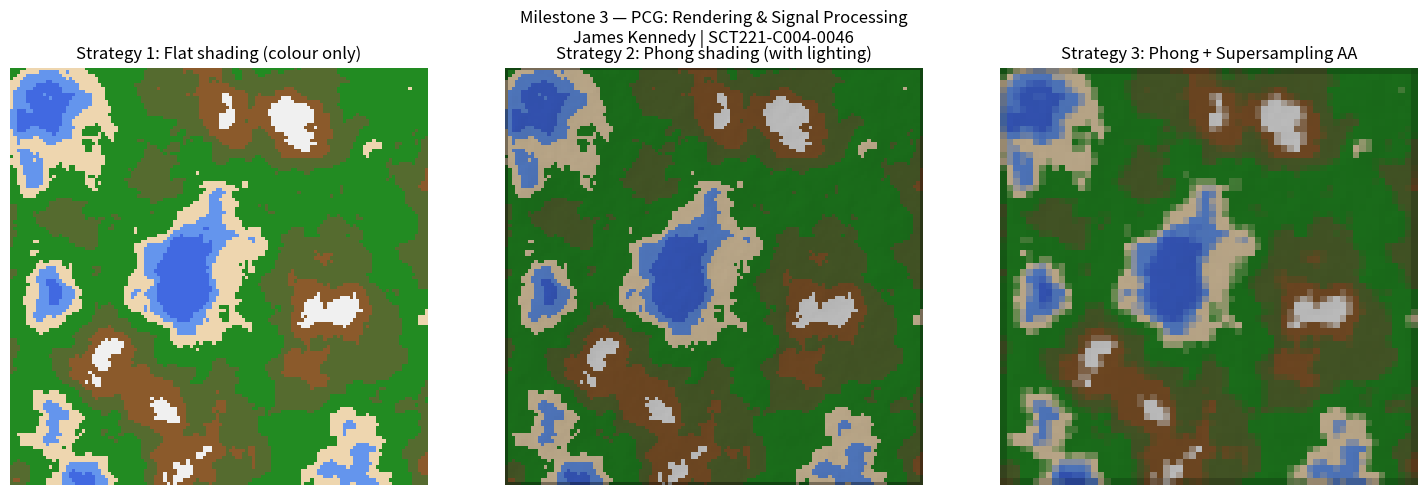

Generate this figure with matplotlib:
import numpy as np
import matplotlib.pyplot as plt
from PIL import Image

# ─────────────────────────────────────────────────────
# MILESTONE 3: Rendering & Signal Processing
# Procedural Content Generation System — James Kennedy
# Reg: SCT221-C004-0046
# ─────────────────────────────────────────────────────

# ── Reused: Vec3 ──
class Vec3:
    def __init__(self, x, y, z):
        self.x = x; self.y = y; self.z = z
    def __add__(self, o): return Vec3(self.x+o.x, self.y+o.y, self.z+o.z)
    def __sub__(self, o): return Vec3(self.x-o.x, self.y-o.y, self.z-o.z)
    def __mul__(self, s): return Vec3(self.x*s, self.y*s, self.z*s)
    def dot(self, o): return self.x*o.x + self.y*o.y + self.z*o.z
    def length(self): return (self.x**2 + self.y**2 + self.z**2)**0.5
    def normalize(self):
        l = self.length()
        if l == 0: return Vec3(0, 0, 0)
        return Vec3(self.x/l, self.y/l, self.z/l)


# ── Reused: Perlin Noise ──
def fade(t): return t*t*t*(t*(t*6-15)+10)
def lerp(a, b, t): return a + t*(b-a)
def grad(h, x, y):
    h = h & 3
    if h==0: return  x+y
    if h==1: return -x+y
    if h==2: return  x-y
    return           -x-y

def perlin(x, y, seed=0):
    np.random.seed(seed)
    perm = np.arange(256, dtype=int)
    np.random.shuffle(perm)
    perm = np.tile(perm, 2)
    xi=int(x)&255; yi=int(y)&255
    xf=x-int(x);   yf=y-int(y)
    u=fade(xf);     v=fade(yf)
    aa=perm[perm[xi]+yi];   ab=perm[perm[xi]+yi+1]
    ba=perm[perm[xi+1]+yi]; bb=perm[perm[xi+1]+yi+1]
    x1=lerp(grad(aa,xf,yf),    grad(ba,xf-1,yf),   u)
    x2=lerp(grad(ab,xf,yf-1),  grad(bb,xf-1,yf-1), u)
    return lerp(x1, x2, v)

def generate_heightmap(width=128, height=128, scale=40.0, octaves=6, seed=42):
    hmap = np.zeros((height, width))
    for y in range(height):
        for x in range(width):
            amp=1.0; freq=1.0; val=0.0
            for _ in range(octaves):
                val += perlin((x/scale)*freq, (y/scale)*freq, seed)*amp
                amp*=0.5; freq*=2.0
            hmap[y][x] = val
    return (hmap - hmap.min()) / (hmap.max() - hmap.min())


# ── 1. COMPUTE SURFACE NORMALS ──
def compute_normals(heightmap):
    """
    Estimate surface normal at each point using
    central differences between neighbouring heights.
    Normal = normalize((-dh/dx, 1, -dh/dz))
    """
    H, W = heightmap.shape
    normals = np.zeros((H, W, 3))
    for y in range(1, H-1):
        for x in range(1, W-1):
            dhdx = (heightmap[y][x+1] - heightmap[y][x-1]) / 2.0
            dhdz = (heightmap[y+1][x] - heightmap[y-1][x]) / 2.0
            n = Vec3(-dhdx, 1.0, -dhdz).normalize()
            normals[y][x] = [n.x, n.y, n.z]
    return normals


# ── 2. PHONG SHADING MODEL ──
def phong_shade(normal_arr, light_dir, view_dir, height_val):
    """
    Phong shading: I = ka*Ia + kd*(N.L)*Id + ks*(R.V)^n*Is
    ka: ambient coefficient
    kd: diffuse coefficient
    ks: specular coefficient
    n:  shininess
    """
    N = Vec3(*normal_arr).normalize()
    L = Vec3(*light_dir).normalize()
    V = Vec3(*view_dir).normalize()

    # Ambient
    ka = 0.2
    ambient = ka

    # Diffuse (Lambertian)
    kd = 0.7
    NdotL = max(0.0, N.dot(L))
    diffuse = kd * NdotL

    # Specular (Phong reflection)
    ks = 0.3
    shininess = 32
    R = Vec3(
        2 * NdotL * N.x - L.x,
        2 * NdotL * N.y - L.y,
        2 * NdotL * N.z - L.z
    ).normalize()
    RdotV = max(0.0, R.dot(V))
    specular = ks * (RdotV ** shininess)

    return min(1.0, ambient + diffuse + specular)


# ── 3. TERRAIN COLOUR TEXTURE ──
def terrain_colour(height):
    """
    Assign colour based on height — acts as a procedural texture.
    Returns RGB tuple (0-255).
    """
    if height < 0.2:   return (65,  105, 225)   # deep water — blue
    if height < 0.3:   return (100, 149, 237)   # shallow water
    if height < 0.4:   return (238, 214, 175)   # sand/beach
    if height < 0.6:   return (34,  139,  34)   # lowland grass
    if height < 0.75:  return (85,  107,  47)   # highland grass
    if height < 0.88:  return (139,  90,  43)   # rocky mountain
    return                     (240, 240, 240)   # snow peak


# ── 4. RENDER WITH SHADING ──
print("Rendering terrain with Phong shading...")
heightmap = generate_heightmap(128, 128)
normals   = compute_normals(heightmap)

light_dir = [0.6, 1.0, 0.4]   # sunlight direction
view_dir  = [0.0, 1.0, 0.5]   # viewer direction

H, W = heightmap.shape
render_shaded   = np.zeros((H, W, 3), dtype=np.uint8)
render_flat     = np.zeros((H, W, 3), dtype=np.uint8)

for y in range(H):
    for x in range(W):
        h  = heightmap[y][x]
        col = terrain_colour(h)

        # Flat shading — colour only, no lighting
        render_flat[y][x] = col

        # Phong shading — apply lighting to colour
        if y > 0 and y < H-1 and x > 0 and x < W-1:
            intensity = phong_shade(normals[y][x], light_dir, view_dir, h)
        else:
            intensity = 0.5

        render_shaded[y][x] = [
            min(255, int(col[0] * intensity)),
            min(255, int(col[1] * intensity)),
            min(255, int(col[2] * intensity))
        ]


# ── 5. ANTIALIASING — 2x2 SUPERSAMPLING ──
def supersample(image, factor=2):
    """
    Supersampling antialiasing: render at higher resolution
    then downsample by averaging factor x factor pixel blocks.
    Reduces aliasing (jagged edges) at boundaries.
    """
    h, w = image.shape[:2]
    small_h, small_w = h // factor, w // factor
    result = np.zeros((small_h, small_w, 3), dtype=np.uint8)
    for y in range(small_h):
        for x in range(small_w):
            block = image[y*factor:(y+1)*factor, x*factor:(x+1)*factor]
            result[y][x] = block.mean(axis=(0,1)).astype(np.uint8)
    return result

# Render at 2x size then downsample for antialiasing comparison
print("Applying supersampling antialiasing...")
render_aa = supersample(render_shaded, factor=2)


# ── 6. ARTEFACT ANALYSIS ──
# Compare aliased vs antialiased using pixel variance along an edge row
row_aliased = render_shaded[64, :, 0].astype(float)
row_aa      = render_aa[32, :, 0].astype(float)

variance_before = np.var(np.diff(row_aliased))
variance_after  = np.var(np.diff(row_aa))

print(f"\nAliasing artefact analysis:")
print(f"  Pixel variance before AA: {variance_before:.2f}")
print(f"  Pixel variance after AA:  {variance_after:.2f}")
print(f"  Reduction: {((variance_before - variance_after)/variance_before*100):.1f}%")


# ── 7. VISUALISE ALL OUTPUTS ──
fig, axes = plt.subplots(1, 3, figsize=(15, 5))
fig.suptitle("Milestone 3 — PCG: Rendering & Signal Processing\nJames Kennedy | SCT221-C004-0046", fontsize=12)

axes[0].imshow(render_flat)
axes[0].set_title("Strategy 1: Flat shading (colour only)")
axes[0].axis('off')

axes[1].imshow(render_shaded)
axes[1].set_title("Strategy 2: Phong shading (with lighting)")
axes[1].axis('off')

axes[2].imshow(render_aa)
axes[2].set_title("Strategy 3: Phong + Supersampling AA")
axes[2].axis('off')

plt.tight_layout()
plt.savefig("milestone3_output.png", dpi=150)
plt.show()

# Save individual renders
Image.fromarray(render_flat).save("milestone3_flat.png")
Image.fromarray(render_shaded).save("milestone3_phong.png")
Image.fromarray(render_aa).save("milestone3_antialiased.png")

print("\nDone! Outputs saved.")
